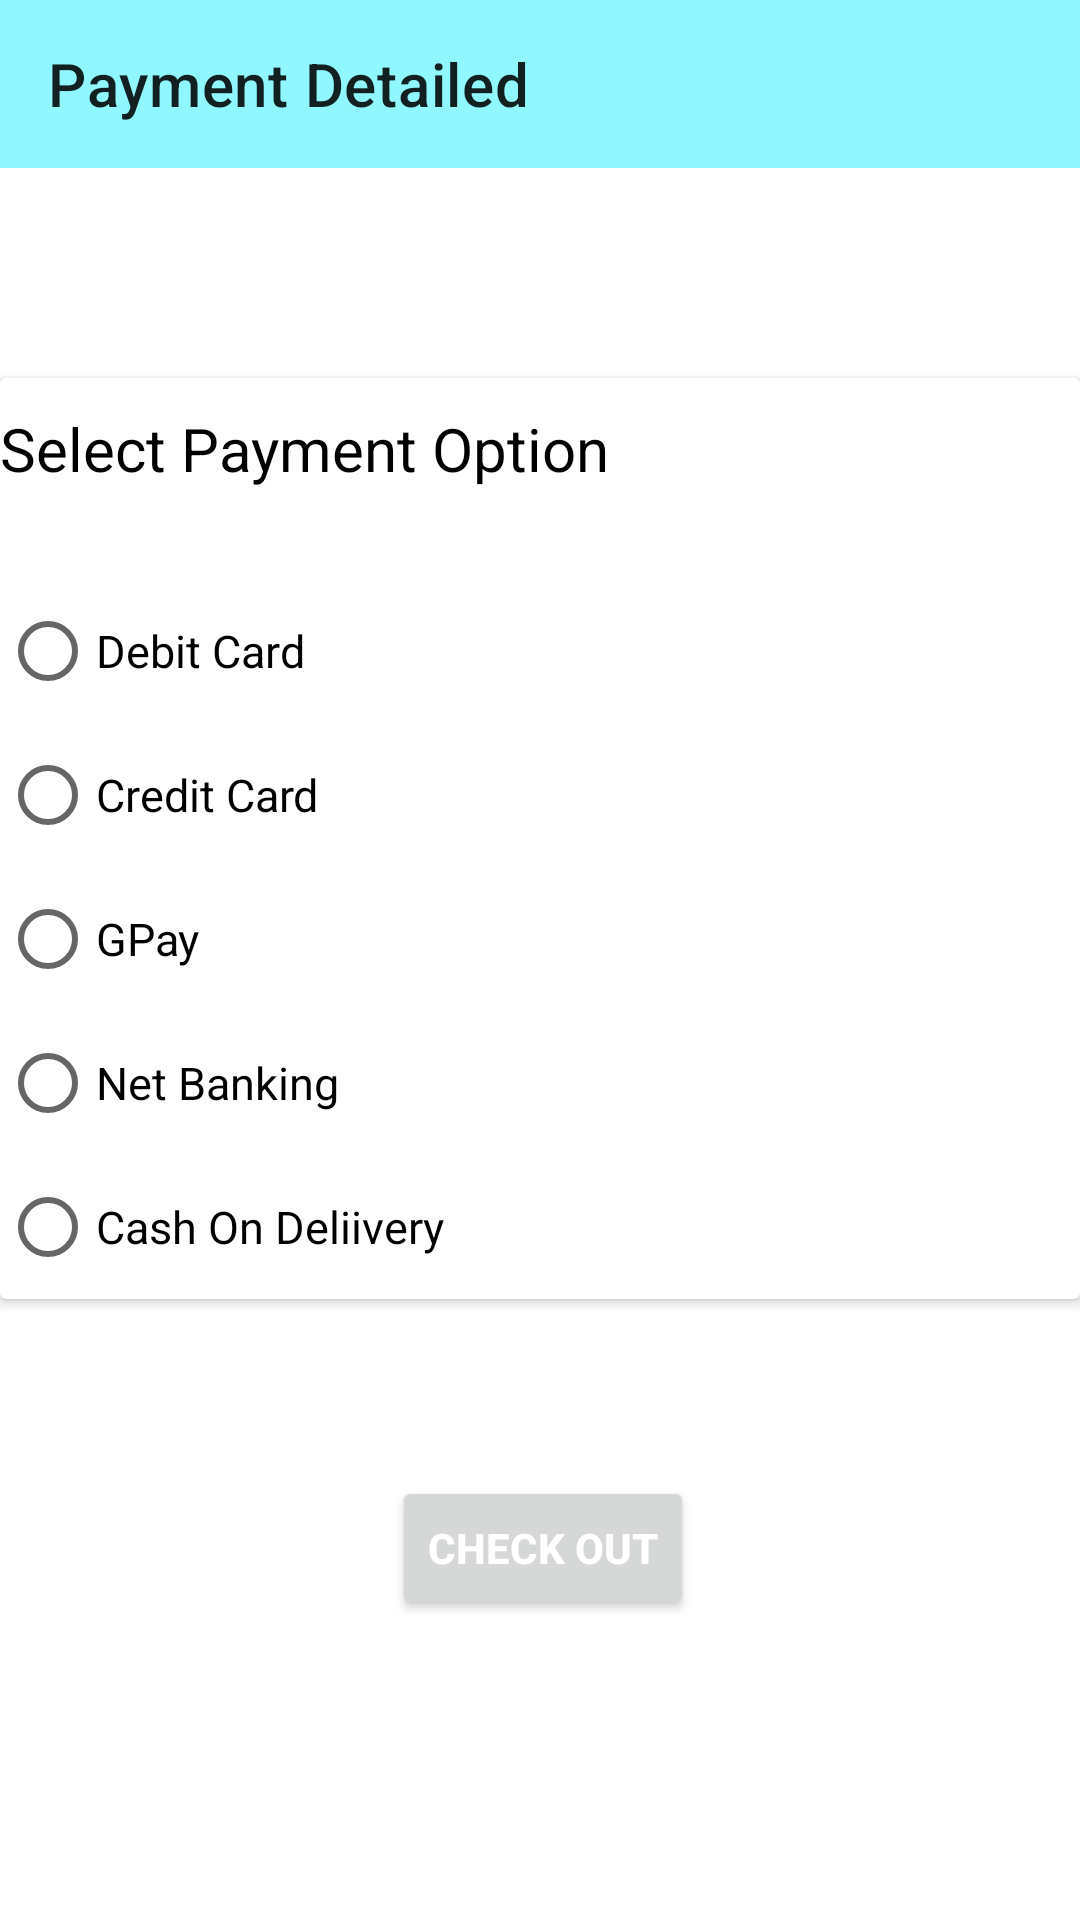

Write the Android layout XML for this screen, with the resource values it uses.
<!-- AndroidManifest.xml: application theme Theme.Travellers -->
<!-- res/layout/activity_payment.xml -->
<?xml version="1.0" encoding="utf-8"?>
<androidx.constraintlayout.widget.ConstraintLayout xmlns:android="http://schemas.android.com/apk/res/android"
    xmlns:app="http://schemas.android.com/apk/res-auto"
    xmlns:tools="http://schemas.android.com/tools"
    android:layout_width="match_parent"
    android:layout_height="match_parent"
    tools:context=".activities.PaymentActivity">

    <androidx.appcompat.widget.Toolbar
        android:id="@+id/payment_toolbar"
        android:background="#8FF7FD"
        android:layout_width="match_parent"
        android:layout_height="wrap_content"
        app:layout_constraintEnd_toEndOf="parent"
        app:layout_constraintHorizontal_bias="0.0"
        app:layout_constraintStart_toStartOf="parent"
        app:layout_constraintTop_toTopOf="parent"
        app:title="Payment Detailed"/>



























    <androidx.cardview.widget.CardView
        android:padding="20dp"

        android:layout_marginTop="70dp"
        android:layout_width="match_parent"
        android:layout_height="wrap_content"
        app:layout_constraintStart_toStartOf="parent"
        app:layout_constraintEnd_toEndOf="parent"
        app:layout_constraintTop_toBottomOf="@+id/payment_toolbar">
        <RelativeLayout
            android:layout_marginTop="10dp"
            android:layout_width="wrap_content"
            android:layout_height="wrap_content">
        <TextView

            android:id="@+id/options"
            android:layout_width="wrap_content"
            android:layout_height="wrap_content"
            android:text="Select Payment Option"
            android:textColor="@color/black"
            android:textSize="20sp"
            android:layout_centerHorizontal="true"/>
            <RadioGroup
                android:layout_marginTop="30dp"
                android:layout_below="@+id/options"
                android:layout_width="wrap_content"
                android:layout_height="wrap_content">
                <RadioButton
                    android:layout_width="wrap_content"
                    android:layout_height="wrap_content"
                    android:id="@+id/debit"
                    android:text="Debit Card"
                    android:textSize="15sp" />
                <RadioButton
                    android:layout_width="wrap_content"
                    android:layout_height="wrap_content"
                    android:id="@+id/credit"
                    android:text="Credit Card"
                    android:textSize="15sp" />
                <RadioButton
                    android:layout_width="wrap_content"
                    android:layout_height="wrap_content"
                    android:id="@+id/gpay"
                    android:text="GPay"
                    android:textSize="15sp" />
                <RadioButton
                    android:layout_width="wrap_content"
                    android:layout_height="wrap_content"
                    android:id="@+id/netbanking"
                    android:text="Net Banking"
                    android:textSize="15sp" />
                <RadioButton
                    android:layout_width="wrap_content"
                    android:layout_height="wrap_content"
                    android:id="@+id/coc"
                    android:text="Cash On Deliivery"
                    android:textSize="15sp" />
            </RadioGroup>
        </RelativeLayout>
    </androidx.cardview.widget.CardView>
    <Button
        android:id="@+id/pay_btn"
        android:layout_width="wrap_content"
        android:layout_height="wrap_content"
        android:layout_marginTop="44dp"
        android:text="Check Out"
        android:textStyle="bold"
        android:textColor="@android:color/white"
        app:layout_constraintEnd_toEndOf="parent"
        app:layout_constraintHorizontal_bias="0.504"
        app:layout_constraintStart_toStartOf="parent"
        app:layout_constraintBottom_toBottomOf="parent"
        android:layout_marginBottom="100dp"/>

</androidx.constraintlayout.widget.ConstraintLayout>
<!-- resources referenced by this layout -->
<resources>
  <color name="black">#FF000000</color>
  <style name="Theme.Travellers" parent="Theme.MaterialComponents.DayNight.NoActionBar">
          
          <item name="colorPrimary">@color/purple_500</item>
          <item name="colorPrimaryVariant">@color/purple_700</item>
          <item name="colorOnPrimary">@color/white</item>
          
          <item name="colorSecondary">@color/teal_200</item>
          <item name="colorSecondaryVariant">@color/teal_700</item>
          <item name="colorOnSecondary">@color/black</item>
          
          <item name="android:statusBarColor" tools:targetApi="l">?attr/colorPrimaryVariant</item>
          
      </style>
  <color name="purple_500">#FF6200EE</color>
  <color name="purple_700">#FF3700B3</color>
  <color name="white">#FFFFFFFF</color>
  <color name="teal_200">#FF03DAC5</color>
  <color name="teal_700">#FF018786</color>
</resources>
